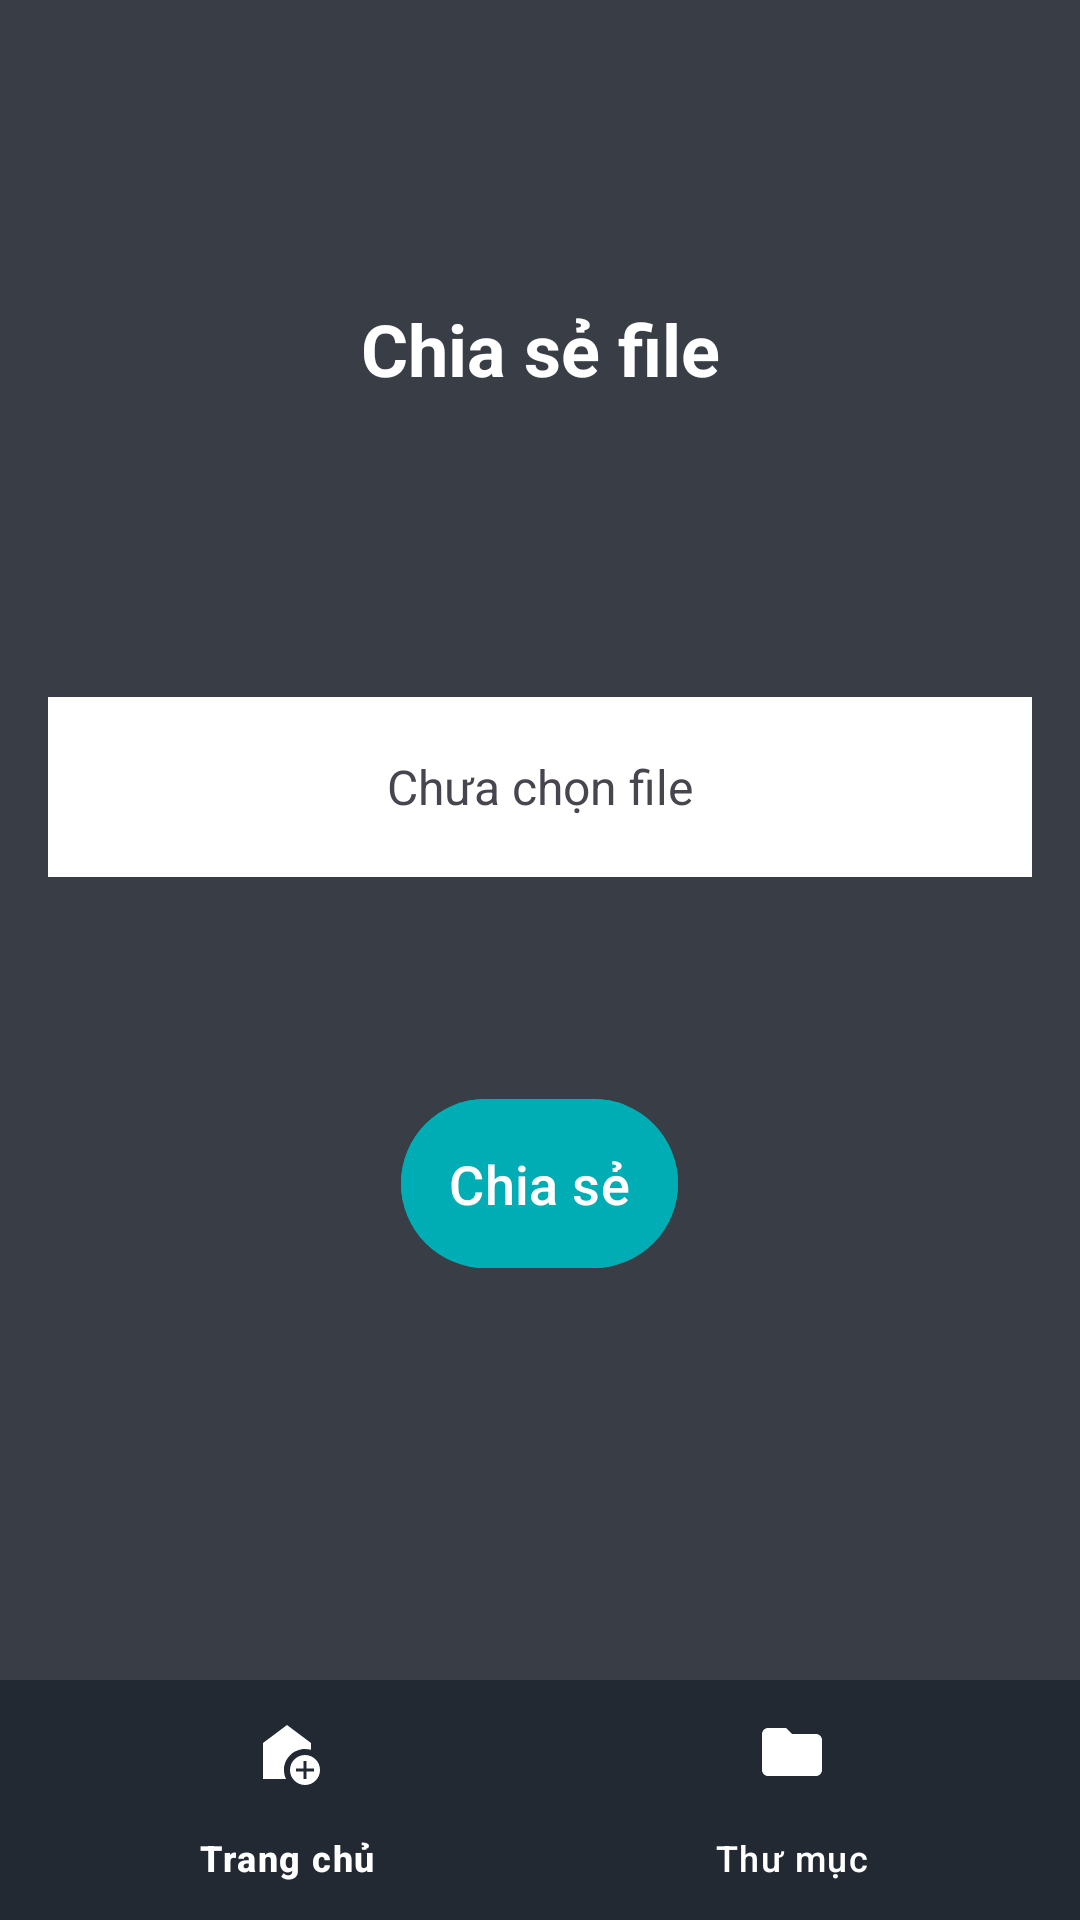

Reconstruct the res/layout file that produces this screen, plus the resources it refers to.
<!-- AndroidManifest.xml: application theme Theme.Android_project -->
<!-- res/layout/activity_share_file.xml -->
<?xml version="1.0" encoding="utf-8"?>
<RelativeLayout xmlns:android="http://schemas.android.com/apk/res/android"
    xmlns:app="http://schemas.android.com/apk/res-auto"
    xmlns:tools="http://schemas.android.com/tools"
    android:id="@+id/share_file_activity"
    android:layout_width="match_parent"
    android:layout_height="match_parent"
    android:background="@color/primary_color"
    tools:context=".ShareFileActivity">

    <TextView
        android:id="@+id/title"
        android:layout_width="match_parent"
        android:layout_height="wrap_content"
        android:layout_marginTop="100dp"
        android:gravity="center"
        android:text="Chia sẻ file"
        android:textColor="@color/white"
        android:textSize="24sp"
        android:textStyle="bold" />

    <TextView
        android:id="@+id/fileNameTextView"
        android:layout_width="match_parent"
        android:layout_height="60dp"
        android:layout_below="@id/title"
        android:layout_marginTop="100dp"
        android:layout_marginStart="16dp"
        android:layout_marginEnd="16dp"
        android:background="@color/white"
        android:gravity="center"
        android:text="Chưa chọn file"
        android:textSize="16sp"
        android:padding="16dp" />

    <Button
        android:id="@+id/bthShare"
        android:layout_width="wrap_content"
        android:layout_height="wrap_content"
        android:layout_below="@id/fileNameTextView"
        android:layout_centerHorizontal="true"
        android:layout_marginTop="70dp"
        android:backgroundTint="@color/button_color"
        android:padding="16dp"
        android:text="Chia sẻ"
        android:textColor="@color/white"
        android:textSize="18sp" />

    <TextView
        android:id="@+id/serverStatusTextView"
        android:layout_width="match_parent"
        android:layout_height="wrap_content"
        android:layout_below="@id/bthShare"
        android:layout_marginStart="16dp"
        android:layout_marginTop="148dp"
        android:layout_marginEnd="16dp"
        android:gravity="center"
        android:text="Server chưa khởi động"
        android:textColor="@color/white"
        android:textSize="14sp" />

    <com.google.android.material.bottomnavigation.BottomNavigationView
        android:id="@+id/bottom_navbar"
        android:layout_width="match_parent"
        android:layout_height="wrap_content"
        android:layout_alignParentBottom="true"
        android:background="@color/bottom_navbar_color"
        app:itemIconTint="@color/white"
        app:itemTextColor="@color/white"
        android:elevation="10dp"
        app:menu="@menu/bottom_navigation_item"
        app:itemActiveIndicatorStyle="@null"/>

</RelativeLayout>
<!-- resources referenced by this layout -->
<resources>
  <color name="bottom_navbar_color">#222831</color>
  <color name="button_color">#00ADB5</color>
  <color name="primary_color">#393E46</color>
  <color name="white">#FFFFFFFF</color>
  <style name="Theme.Android_project" parent="Base.Theme.Android_project" />
  <style name="Base.Theme.Android_project" parent="Theme.Material3.DayNight.NoActionBar">
          <item name="colorPrimary">@color/primary_color</item>
          <item name="colorPrimaryVariant">@color/primary_color</item>
          <item name="colorOnPrimary">@color/white</item>
  
          <item name="colorSecondary">@color/white</item>
          <item name="colorSecondaryVariant">@color/white</item>
          <item name="colorOnSecondary">@color/black</item>
  
          <item name="android:statusBarColor">?attr/colorSecondary</item>
  
          <item name="android:windowBackground">@color/white</item>
  
          <item name="colorSurface">@color/bottom_navbar_color</item>
      </style>
  <color name="black">#FF000000</color>
</resources>
